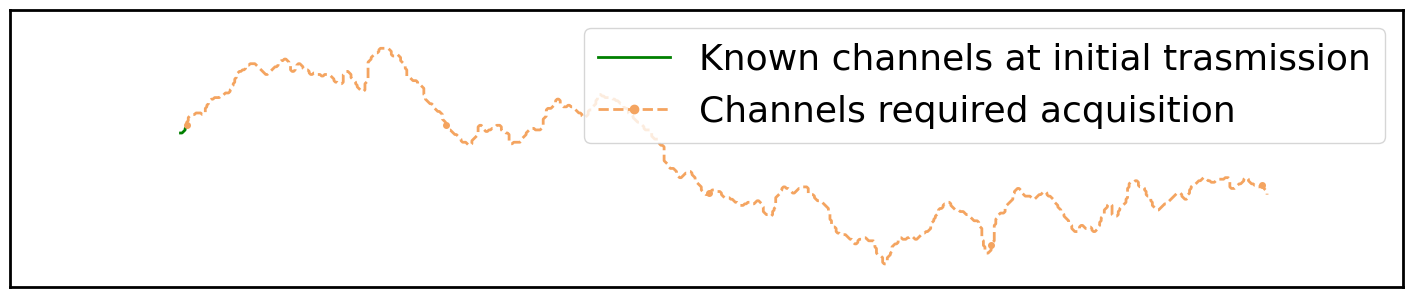

The script that saved this image:
import numpy as np
import matplotlib.pyplot as plt
import random

# 初始化两个列表，用于存储移动指令的x和y分量
# 初始值为(1, 0)，代表第一次移动的基准是“向右移动一个单位”
random_list_x=[1,]
random_list_y=[0,]

# 最终需要的移动指令数量
len_num=1223
step_size=1
step_num=len_num//step_size

np.random.seed(0)
random.seed(5)

# 轨迹的起始点坐标
start_point_x,start_point_y=110,100

while (len(random_list_x)<step_num):
    x=random.choice([0,1])      # 随机选择一个x方向的移动：0（不动）或 1（向右）
    y=random.choice([-1,0,1])   # 随机选择一个y方向的移动：-1（向下）、0（不动）或 1（向上）
    # 确保新指令(x, y)与上一个指令的“变化幅度”小于1.5，保证了移动“模式”不会发生突变，增加了连续性
    if (np.abs(x-random_list_x[-1])+np.abs(y-random_list_y[-1])<1.5):
        # 确保选择的指令不是(0, 0)这个“原地不动”的指令
        if (np.abs(x)+np.abs(y)>0.5):
            random_list_x.append(x)
            random_list_y.append(y)

print(len(random_list_x))
# 重复step_num中的每一步指令step_size次
final_random_list_x=[]
final_random_list_y=[]
for i in range(step_num):
    for _ in range(step_size):
        final_random_list_x.append(random_list_x[i])
        final_random_list_y.append(random_list_y[i])

x_trace=[start_point_x,]
y_trace=[start_point_y,]
j=0         # 用来追踪当前用到了第几个移动指令
past_len=8
for i in range(past_len+2024):

    # 做一个随机选择，决定是“移动”还是“不动”,两者的概率均为50%
    if (np.random.choice([0, 1], p=np.array([0.5, 0.5])) == 0):
        # 概率为50%，选择“不动”
        # 将上一步的坐标直接加0后添加到轨迹中
        x_trace.append(x_trace[i] + 0)
        y_trace.append(y_trace[i] + 0)
    else:
        # 概率为50%，选择“移动”
        # 将上一步的坐标加上当前指令，得到新坐标
        x_trace.append(x_trace[i]+final_random_list_x[j])
        y_trace.append(y_trace[i]+final_random_list_y[j])
        j=j+1

np.save('x_trace_smooth.npy',np.array(x_trace))
np.save('y_trace_smooth.npy',np.array(y_trace))


from matplotlib import rcParams
config = {
    "font.family":'Times New Roman',  # 设置字体类型
    "font.size": 12,
}
rcParams.update(config)
palette = plt.get_cmap('Set1')
plt.figure(figsize=(899/50,180/50))
plt.rcParams['axes.linewidth'] = 2
plt.ylim(0,180)
plt.xlim(0,899)
# 绘制第一部分：初始轨迹（已知信道）
plt.plot(x_trace[0:past_len],y_trace[0:past_len],'-',color='green',linewidth=2,label='Known channels at initial trasmission')
# 绘制第二部分：后续轨迹（需获取信道）
plt.plot(x_trace[past_len:-1],y_trace[past_len:-1],'--',marker='o',linewidth=2,markersize=4,markevery=500,color='sandybrown',label='Channels required acquisition')
plt.xticks([])
plt.yticks([])
plt.legend(prop={'size':26},markerscale=1.5)
plt.savefig('trace_smooth.jpg')
plt.savefig('trace_smooth.svg')
plt.savefig('trace_smooth.eps')
plt.savefig('trace_smooth.pdf')
plt.show()